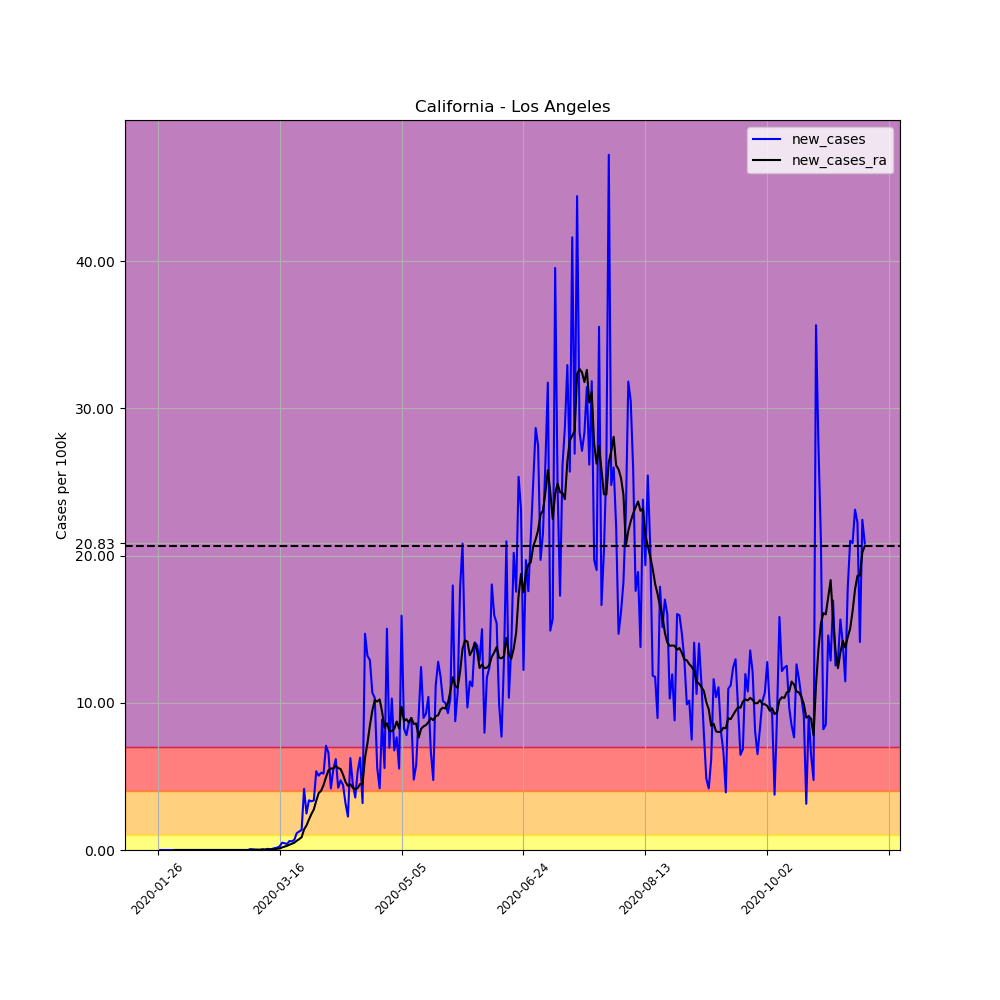

Source data for this figure (header and first rows):
, date, county, state, fips, cases, deaths, COUNTY, STNAME, CTYNAME, POPESTIMATE2019, per_100k, per_100k_ra, new_cases, new_cases_ra
1172, 2020-01-26, Los Angeles, California, 6037, 1, 0, 37, California, Los Angeles, 10039107, 0.009961, , , 
1173, 2020-01-27, Los Angeles, California, 6037, 1, 0, 37, California, Los Angeles, 10039107, 0.009961, , 0.0, 
1174, 2020-01-28, Los Angeles, California, 6037, 1, 0, 37, California, Los Angeles, 10039107, 0.009961, , 0.0, 
1175, 2020-01-29, Los Angeles, California, 6037, 1, 0, 37, California, Los Angeles, 10039107, 0.009961, , 0.0, 
1176, 2020-01-30, Los Angeles, California, 6037, 1, 0, 37, California, Los Angeles, 10039107, 0.009961, , 0.0, 
1177, 2020-01-31, Los Angeles, California, 6037, 1, 0, 37, California, Los Angeles, 10039107, 0.009961, , 0.0, 
1178, 2020-02-01, Los Angeles, California, 6037, 1, 0, 37, California, Los Angeles, 10039107, 0.009961, 0.009961, 0.0, 
1179, 2020-02-02, Los Angeles, California, 6037, 1, 0, 37, California, Los Angeles, 10039107, 0.009961, 0.009961, 0.0, 0.0
1180, 2020-02-03, Los Angeles, California, 6037, 1, 0, 37, California, Los Angeles, 10039107, 0.009961, 0.009961, 0.0, 0.0
1181, 2020-02-04, Los Angeles, California, 6037, 1, 0, 37, California, Los Angeles, 10039107, 0.009961, 0.009961, 0.0, 0.0
1182, 2020-02-05, Los Angeles, California, 6037, 1, 0, 37, California, Los Angeles, 10039107, 0.009961, 0.009961, 0.0, 0.0
1183, 2020-02-06, Los Angeles, California, 6037, 1, 0, 37, California, Los Angeles, 10039107, 0.009961, 0.009961, 0.0, 0.0
1184, 2020-02-07, Los Angeles, California, 6037, 1, 0, 37, California, Los Angeles, 10039107, 0.009961, 0.009961, 0.0, 0.0
1185, 2020-02-08, Los Angeles, California, 6037, 1, 0, 37, California, Los Angeles, 10039107, 0.009961, 0.009961, 0.0, 0.0
1186, 2020-02-09, Los Angeles, California, 6037, 1, 0, 37, California, Los Angeles, 10039107, 0.009961, 0.009961, 0.0, 0.0
1187, 2020-02-10, Los Angeles, California, 6037, 1, 0, 37, California, Los Angeles, 10039107, 0.009961, 0.009961, 0.0, 0.0
1188, 2020-02-11, Los Angeles, California, 6037, 1, 0, 37, California, Los Angeles, 10039107, 0.009961, 0.009961, 0.0, 0.0
1189, 2020-02-12, Los Angeles, California, 6037, 1, 0, 37, California, Los Angeles, 10039107, 0.009961, 0.009961, 0.0, 0.0
1190, 2020-02-13, Los Angeles, California, 6037, 1, 0, 37, California, Los Angeles, 10039107, 0.009961, 0.009961, 0.0, 0.0
1191, 2020-02-14, Los Angeles, California, 6037, 1, 0, 37, California, Los Angeles, 10039107, 0.009961, 0.009961, 0.0, 0.0
1192, 2020-02-15, Los Angeles, California, 6037, 1, 0, 37, California, Los Angeles, 10039107, 0.009961, 0.009961, 0.0, 0.0
1193, 2020-02-16, Los Angeles, California, 6037, 1, 0, 37, California, Los Angeles, 10039107, 0.009961, 0.009961, 0.0, 0.0
1194, 2020-02-17, Los Angeles, California, 6037, 1, 0, 37, California, Los Angeles, 10039107, 0.009961, 0.009961, 0.0, 0.0
1195, 2020-02-18, Los Angeles, California, 6037, 1, 0, 37, California, Los Angeles, 10039107, 0.009961, 0.009961, 0.0, 0.0
1196, 2020-02-19, Los Angeles, California, 6037, 1, 0, 37, California, Los Angeles, 10039107, 0.009961, 0.009961, 0.0, 0.0
1197, 2020-02-20, Los Angeles, California, 6037, 1, 0, 37, California, Los Angeles, 10039107, 0.009961, 0.009961, 0.0, 0.0
1198, 2020-02-21, Los Angeles, California, 6037, 1, 0, 37, California, Los Angeles, 10039107, 0.009961, 0.009961, 0.0, 0.0
1199, 2020-02-22, Los Angeles, California, 6037, 1, 0, 37, California, Los Angeles, 10039107, 0.009961, 0.009961, 0.0, 0.0
1200, 2020-02-23, Los Angeles, California, 6037, 1, 0, 37, California, Los Angeles, 10039107, 0.009961, 0.009961, 0.0, 0.0
1201, 2020-02-24, Los Angeles, California, 6037, 1, 0, 37, California, Los Angeles, 10039107, 0.009961, 0.009961, 0.0, 0.0
1202, 2020-02-25, Los Angeles, California, 6037, 1, 0, 37, California, Los Angeles, 10039107, 0.009961, 0.009961, 0.0, 0.0
1203, 2020-02-26, Los Angeles, California, 6037, 1, 0, 37, California, Los Angeles, 10039107, 0.009961, 0.009961, 0.0, 0.0
1204, 2020-02-27, Los Angeles, California, 6037, 1, 0, 37, California, Los Angeles, 10039107, 0.009961, 0.009961, 0.0, 0.0
1205, 2020-02-28, Los Angeles, California, 6037, 1, 0, 37, California, Los Angeles, 10039107, 0.009961, 0.009961, 0.0, 0.0
1206, 2020-02-29, Los Angeles, California, 6037, 1, 0, 37, California, Los Angeles, 10039107, 0.009961, 0.009961, 0.0, 0.0
1207, 2020-03-01, Los Angeles, California, 6037, 1, 0, 37, California, Los Angeles, 10039107, 0.009961, 0.009961, 0.0, 0.0
1208, 2020-03-02, Los Angeles, California, 6037, 1, 0, 37, California, Los Angeles, 10039107, 0.009961, 0.009961, 0.0, 0.0
1209, 2020-03-03, Los Angeles, California, 6037, 1, 0, 37, California, Los Angeles, 10039107, 0.009961, 0.009961, 0.0, 0.0
1210, 2020-03-04, Los Angeles, California, 6037, 7, 0, 37, California, Los Angeles, 10039107, 0.06973, 0.0185, 0.05977, 0.008538
1211, 2020-03-05, Los Angeles, California, 6037, 11, 0, 37, California, Los Angeles, 10039107, 0.1096, 0.03273, 0.03984, 0.01423
1212, 2020-03-06, Los Angeles, California, 6037, 13, 0, 37, California, Los Angeles, 10039107, 0.1295, 0.04981, 0.01992, 0.01708
1213, 2020-03-07, Los Angeles, California, 6037, 14, 0, 37, California, Los Angeles, 10039107, 0.1395, 0.0683, 0.009961, 0.0185
1214, 2020-03-08, Los Angeles, California, 6037, 14, 0, 37, California, Los Angeles, 10039107, 0.1395, 0.0868, 0.0, 0.0185
1215, 2020-03-09, Los Angeles, California, 6037, 19, 0, 37, California, Los Angeles, 10039107, 0.1893, 0.1124, 0.04981, 0.02561
1216, 2020-03-10, Los Angeles, California, 6037, 20, 0, 37, California, Los Angeles, 10039107, 0.1992, 0.1395, 0.009961, 0.02704
1217, 2020-03-11, Los Angeles, California, 6037, 28, 1, 37, California, Los Angeles, 10039107, 0.2789, 0.1693, 0.07969, 0.02988
1218, 2020-03-12, Los Angeles, California, 6037, 32, 1, 37, California, Los Angeles, 10039107, 0.3188, 0.1992, 0.03984, 0.02988
1219, 2020-03-13, Los Angeles, California, 6037, 40, 1, 37, California, Los Angeles, 10039107, 0.3984, 0.2376, 0.07969, 0.03842
1220, 2020-03-14, Los Angeles, California, 6037, 53, 1, 37, California, Los Angeles, 10039107, 0.5279, 0.2931, 0.1295, 0.0555
1221, 2020-03-15, Los Angeles, California, 6037, 69, 1, 37, California, Los Angeles, 10039107, 0.6873, 0.3714, 0.1594, 0.07827
1222, 2020-03-16, Los Angeles, California, 6037, 94, 1, 37, California, Los Angeles, 10039107, 0.9363, 0.4781, 0.249, 0.1067
1223, 2020-03-17, Los Angeles, California, 6037, 144, 1, 37, California, Los Angeles, 10039107, 1.434, 0.6546, 0.4981, 0.1765
1224, 2020-03-18, Los Angeles, California, 6037, 190, 1, 37, California, Los Angeles, 10039107, 1.893, 0.8851, 0.4582, 0.2305
1225, 2020-03-19, Los Angeles, California, 6037, 231, 2, 37, California, Los Angeles, 10039107, 2.301, 1.168, 0.4084, 0.2832
1226, 2020-03-20, Los Angeles, California, 6037, 292, 2, 37, California, Los Angeles, 10039107, 2.909, 1.527, 0.6076, 0.3586
1227, 2020-03-21, Los Angeles, California, 6037, 351, 4, 37, California, Los Angeles, 10039107, 3.496, 1.951, 0.5877, 0.4241
1228, 2020-03-22, Los Angeles, California, 6037, 421, 5, 37, California, Los Angeles, 10039107, 4.194, 2.452, 0.6973, 0.5009
1229, 2020-03-23, Los Angeles, California, 6037, 536, 7, 37, California, Los Angeles, 10039107, 5.339, 3.081, 1.146, 0.629
1230, 2020-03-24, Los Angeles, California, 6037, 662, 11, 37, California, Los Angeles, 10039107, 6.594, 3.818, 1.255, 0.7371
1231, 2020-03-25, Los Angeles, California, 6037, 799, 13, 37, California, Los Angeles, 10039107, 7.959, 4.685, 1.365, 0.8666
... 231 more rows
